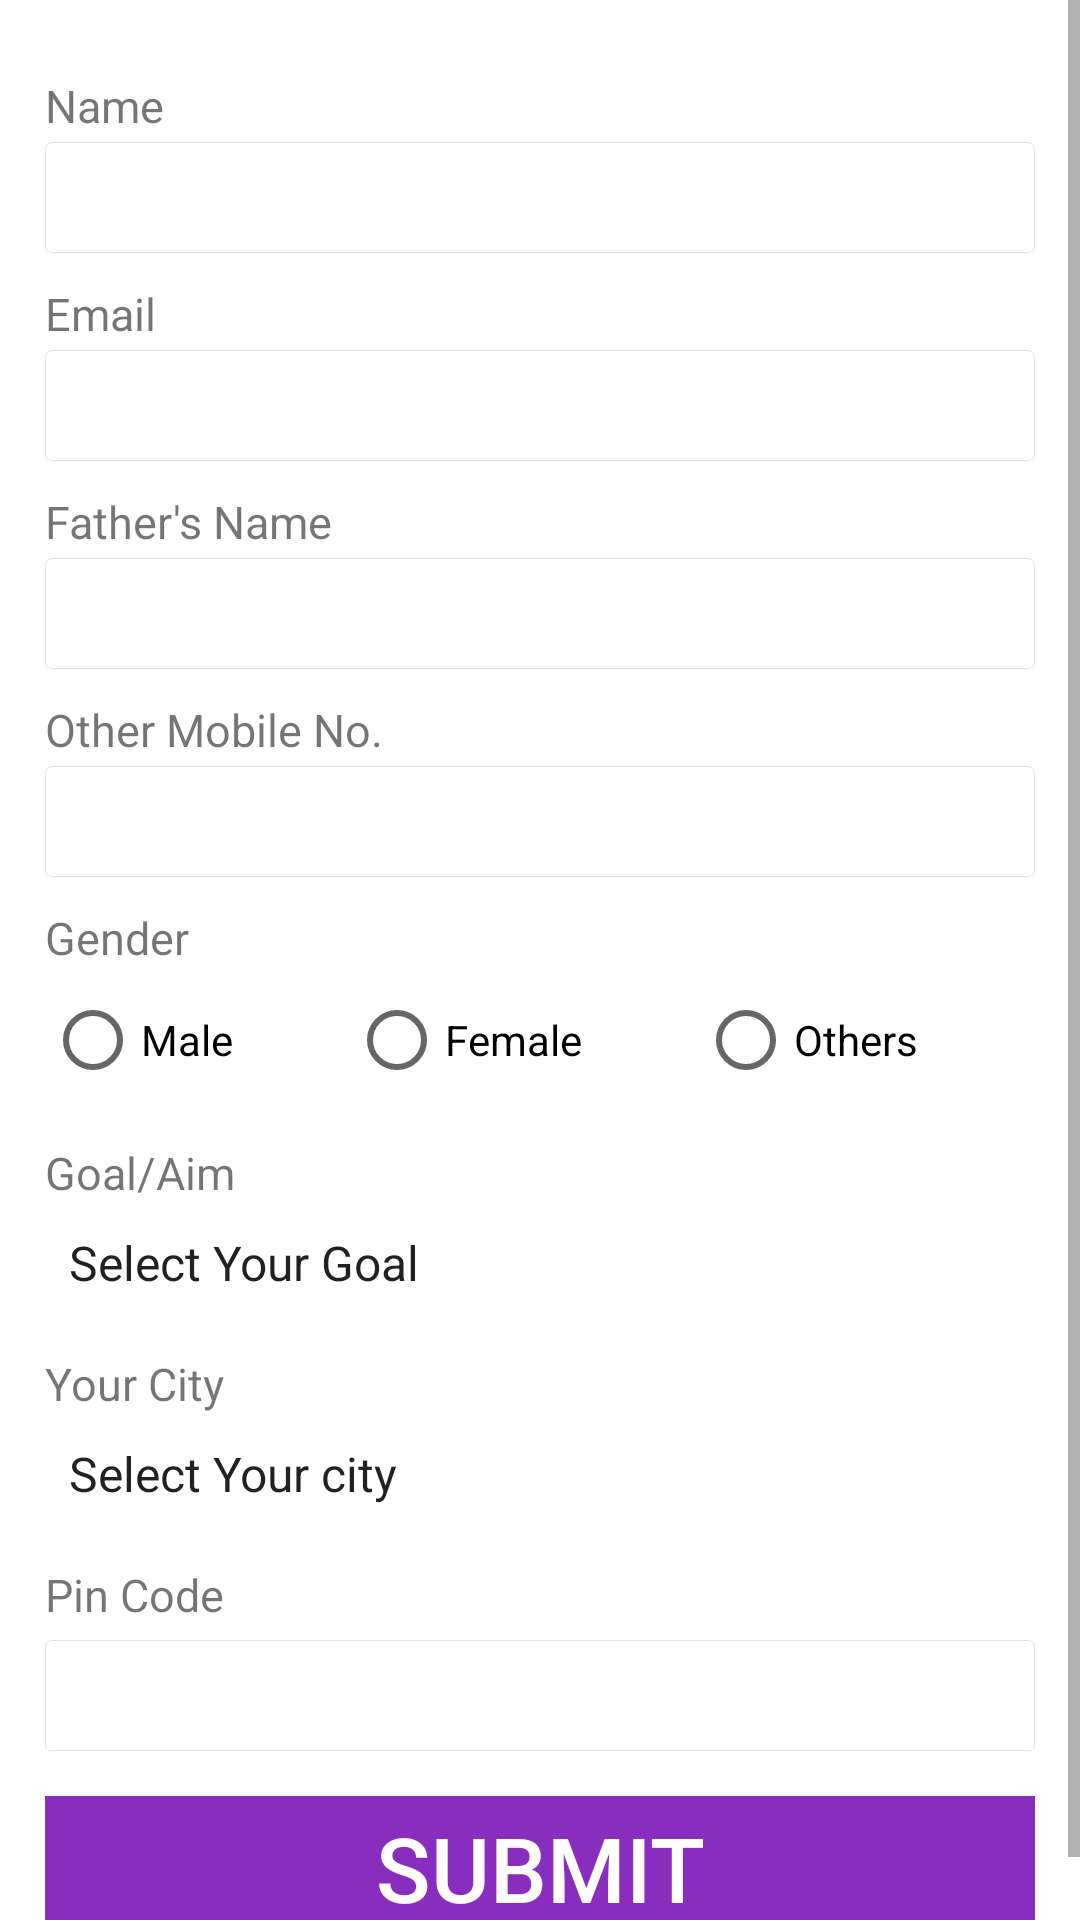

This screen was rendered from an Android layout file. Write that file and the resources it references.
<!-- AndroidManifest.xml: application theme AppTheme -->
<!-- res/layout/personal_info.xml -->
<?xml version="1.0" encoding="utf-8"?>
<LinearLayout xmlns:android="http://schemas.android.com/apk/res/android"
    android:orientation="vertical" android:layout_width="match_parent"
    android:layout_height="match_parent">

    <ScrollView
        android:layout_width="match_parent"
        android:layout_height="match_parent">
        <LinearLayout
            android:layout_width="match_parent"
            android:layout_height="match_parent"
            android:orientation="vertical"
            android:padding="15dp"
            >
            <LinearLayout
                android:layout_width="match_parent"
                android:layout_height="match_parent"
                android:orientation="vertical"
                android:layout_marginTop="10dp"
                >
                <TextView
                    android:layout_width="wrap_content"
                    android:layout_height="match_parent"
                    android:text="Name"
                    android:textSize="15dp"
                    />
                <EditText
                    android:id="@+id/et_name"
                    android:layout_width="match_parent"
                    android:layout_height="wrap_content"
                    android:textSize="20dp"
                    android:padding="5dp"
                    android:background="@drawable/et_background"
                    android:layout_marginTop="2dp"
                    />
            </LinearLayout>
            <LinearLayout
                android:layout_width="match_parent"
                android:layout_height="match_parent"
                android:orientation="vertical"
                android:layout_marginTop="10dp"
                >
                <TextView
                    android:layout_width="wrap_content"
                    android:layout_height="match_parent"
                    android:text="Email"
                    android:textSize="15dp"
                    android:fontFamily="sans-serif"
                    />
                <EditText
                    android:id="@+id/et_email"
                    android:layout_width="match_parent"
                    android:layout_height="wrap_content"
                    android:textSize="20dp"
                    android:padding="5dp"
                    android:background="@drawable/et_background"
                    android:layout_marginTop="2dp"
                    />
            </LinearLayout>
            <LinearLayout
                android:layout_width="match_parent"
                android:layout_height="match_parent"
                android:orientation="vertical"
                android:layout_marginTop="10dp"
                >
                <TextView
                    android:layout_width="wrap_content"
                    android:layout_height="match_parent"
                    android:text="Father's Name"
                    android:textSize="15dp"
                    android:fontFamily="sans-serif"
                    />
                <EditText
                    android:id="@+id/et_fathername"
                    android:layout_width="match_parent"
                    android:layout_height="wrap_content"
                    android:textSize="20dp"
                    android:padding="5dp"
                    android:background="@drawable/et_background"
                    android:layout_marginTop="2dp"
                    />
            </LinearLayout>
            <LinearLayout
                android:layout_width="match_parent"
                android:layout_height="match_parent"
                android:orientation="vertical"
                android:layout_marginTop="10dp"
                >
                <TextView
                    android:layout_width="wrap_content"
                    android:layout_height="match_parent"
                    android:text="Other Mobile No."
                    android:textSize="15dp"
                    android:fontFamily="sans-serif"
                    />
                <EditText
                    android:id="@+id/et_mobile"
                    android:layout_width="match_parent"
                    android:layout_height="wrap_content"
                    android:textSize="20dp"
                    android:padding="5dp"
                    android:background="@drawable/et_background"
                    android:layout_marginTop="2dp"
                    />
            </LinearLayout>
            <LinearLayout
                android:layout_width="match_parent"
                android:layout_height="match_parent"
                android:orientation="vertical"
                android:layout_marginTop="10dp"
                >
                <TextView
                    android:layout_width="wrap_content"
                    android:layout_height="match_parent"
                    android:text="Gender"
                    android:textSize="15dp"
                    android:fontFamily="sans-serif"
                    />
                <RadioGroup
                    android:id="@+id/rg_gender"
                    android:layout_width="match_parent"
                    android:layout_height="wrap_content"
                    android:orientation="horizontal"
                    android:weightSum="3"
                    >
                    <RadioButton
                        android:layout_width="wrap_content"
                        android:layout_height="wrap_content"
                        android:text="Male"
                        android:fontFamily="sans-serif"
                        android:layout_weight="1"
                        />
                    <RadioButton
                        android:layout_width="wrap_content"
                        android:layout_height="wrap_content"
                        android:text="Female"
                        android:fontFamily="sans-serif"
                        android:layout_weight="1"
                        />
                    <RadioButton
                        android:layout_width="wrap_content"
                        android:layout_height="wrap_content"
                        android:text="Others"
                        android:fontFamily="sans-serif"
                        android:layout_weight="1"
                        />
                </RadioGroup>
            </LinearLayout>
            <LinearLayout
                android:layout_width="match_parent"
                android:layout_height="match_parent"
                android:orientation="vertical"
                android:layout_marginTop="10dp"
                >
                <TextView
                    android:layout_width="wrap_content"
                    android:layout_height="match_parent"
                    android:text="Goal/Aim"
                    android:textSize="15dp"
                    android:fontFamily="sans-serif"
                    />
                <Spinner
                    android:id="@+id/sp_state"
                    android:layout_width="match_parent"
                    android:layout_height="40dp"
                    android:entries="@array/goal_aim"
                    android:background="@drawable/spinner_style"
                    />
            </LinearLayout>
            <LinearLayout
                android:layout_width="match_parent"
                android:layout_height="match_parent"
                android:orientation="vertical"
                android:layout_marginTop="10dp"
                >
                <TextView
                    android:layout_width="wrap_content"
                    android:layout_height="match_parent"
                    android:text="Your City"
                    android:textSize="15dp"
                    android:fontFamily="sans-serif"
                    />
                <Spinner
                    android:id="@+id/sp_city"
                    android:layout_width="match_parent"
                    android:layout_height="40dp"
                    android:entries="@array/india_city"
                    android:background="@drawable/spinner_style"
                    />
            </LinearLayout>
            <LinearLayout
                android:layout_width="match_parent"
                android:layout_height="match_parent"
                android:orientation="vertical"
                android:layout_marginTop="10dp">
                <TextView
                    android:layout_width="wrap_content"
                    android:layout_height="match_parent"
                    android:text="Pin Code"
                    android:textSize="15dp"
                    android:fontFamily="sans-serif"
                    />
                <EditText
                    android:id="@+id/et_pincode"
                    android:layout_width="match_parent"
                    android:layout_height="wrap_content"
                    android:textSize="20dp"
                    android:padding="5dp"
                    android:background="@drawable/et_background"
                    android:layout_marginTop="5dp"
                    />
            </LinearLayout>
            <Button
                android:id="@+id/btn_userdata_submit"
                android:layout_width="match_parent"
                android:layout_height="wrap_content"
                android:textSize="30dp"
                android:textColor="#fff"
                android:text="Submit"
                android:background="@color/colorPrimaryDark"
                android:layout_marginTop="15dp"/>
        </LinearLayout>
    </ScrollView>
</LinearLayout>
<!-- resources referenced by this layout -->
<resources>
  <string-array name="goal_aim">
          <item>Select Your Goal</item>
          <item>Business</item>
          <item>Education</item>
          <item>Goverment Job</item>
          <item>Management</item>
          <item>Private Job</item>
      </string-array>
  <color name="colorPrimaryDark">#882dbd</color>
  <!-- drawable et_background (drawable) -->
  <?xml version="1.0" encoding="utf-8"?>
  <selector xmlns:android="http://schemas.android.com/apk/res/android">
  
      <item>
          <layer-list>
              <item>
                  <shape>
                      <gradient android:angle="90" android:endColor="#ffffff" android:startColor="#ffffff" android:type="linear" />
                      <stroke android:width="0.33dp" android:color="@color/lightGrey" />
                      <corners android:radius="2dp" />
                      <padding android:bottom="3dp" android:left="3dp" android:right="3dp" android:top="3dp" />
                  </shape>
              </item>
          </layer-list>
      </item>
  </selector>
  <!-- drawable spinner_style (drawable) -->
  <?xml version="1.0" encoding="utf-8"?>
  <selector xmlns:android="http://schemas.android.com/apk/res/android">
      <item>
          <layer-list>
              <item>
                  <shape>
                      <gradient android:angle="90" android:endColor="#ffffff" android:startColor="#ffffff" android:type="linear" />
                      <stroke android:width="0.33dp" android:color="@color/lightGrey" />
                      <corners android:radius="2dp" />
                      <padding android:bottom="3dp" android:left="3dp" android:right="3dp" android:top="3dp" />
                  </shape>
              </item>
              <item android:drawable="@drawable/arrow_down" android:gravity="right">
              </item>
          </layer-list>
      </item>
  </selector>
  <style name="AppTheme" parent="Theme.MaterialComponents.Light.DarkActionBar">
          
          <item name="colorPrimary">@color/colorPrimary</item>
          <item name="colorPrimaryDark">@color/colorPrimaryDark</item>
          <item name="colorAccent">@color/colorAccent</item>
      </style>
  <color name="lightGrey">#E2E0E0</color>
  <color name="colorPrimary">#882dbd</color>
  <color name="colorAccent">#FFC107</color>
</resources>
